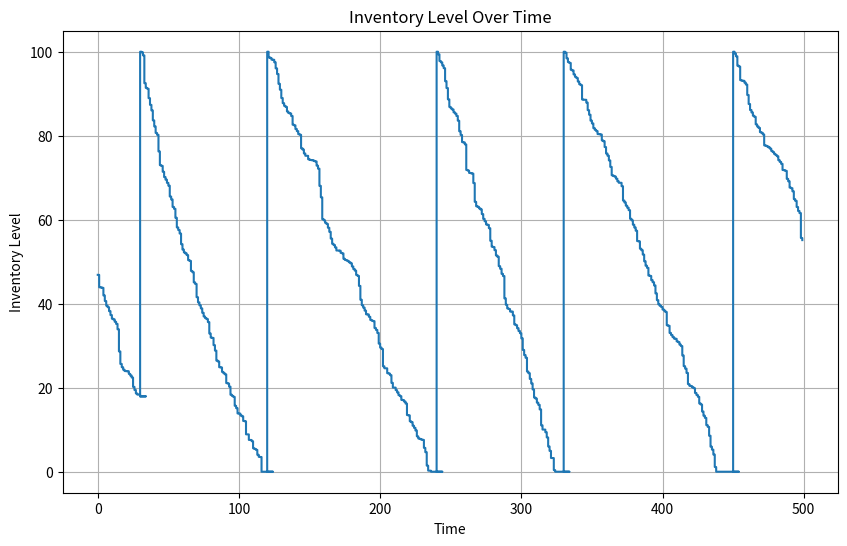

This figure's Python source:
import random
import matplotlib.pyplot as plt

# Parameters
RANDOM_SEED = 2
SIMULATION_TIME = 500  # Total time to simulate
INITIAL_INVENTORY = 50
s = 20  # Reorder point
S = 100  # Order up to level
LEAD_TIME = 5
DEMAND_RATE = 1  # Average demand per time unit
MONTH_DURATION = 30  # Duration of a month in time units

# Initialize the inventory and set the random seed
random.seed(RANDOM_SEED)
inventory_level = INITIAL_INVENTORY
history = []

# Simulation loop
for time in range(SIMULATION_TIME):
    # Generate random demand for the current time unit
    demand = random.expovariate(DEMAND_RATE)
    
    # Update inventory level based on demand
    if inventory_level > 0:
        inventory_level -= min(demand, inventory_level)
    
    # Check if it's the end of the month
    if time % MONTH_DURATION == 0:
        # Check if we need to reorder
        if inventory_level <= s:
            # Calculate order amount and simulate lead time
            order_amount = S - inventory_level
            # Simulate the arrival of the order after lead time
            for lead_time in range(LEAD_TIME):
                if time + lead_time < SIMULATION_TIME:
                    # During lead time, inventory remains the same
                    history.append((time + lead_time, inventory_level))
            # After lead time, update inventory level
            inventory_level += order_amount
    
    # Record the inventory level at the current time
    history.append((time, inventory_level))

# Plot the results
plt.figure(figsize=(10, 6))
times, levels = zip(*history)
plt.step(times, levels, where='post')
plt.xlabel('Time')
plt.ylabel('Inventory Level')
plt.title('Inventory Level Over Time')
plt.grid(True)
plt.show()